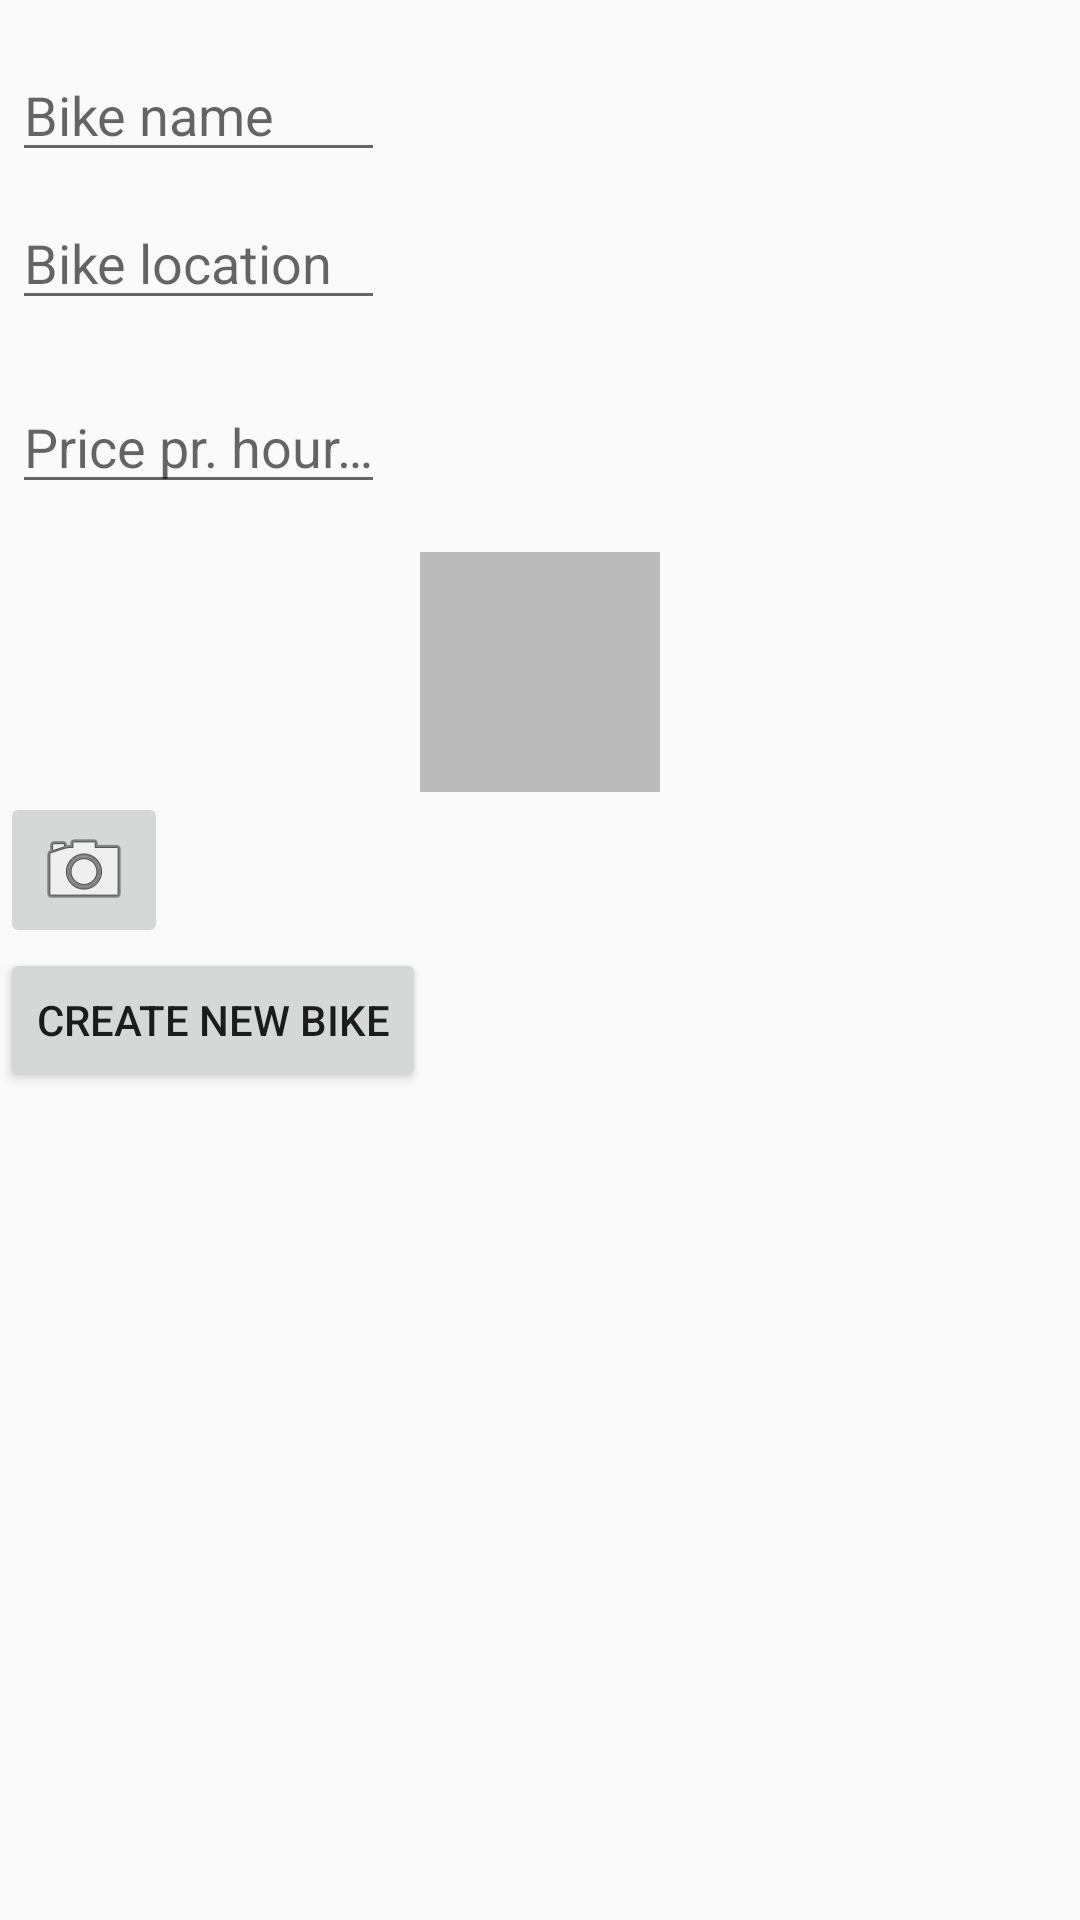

The Android layout XML behind this screen, and the referenced resources:
<!-- AndroidManifest.xml: application theme AppTheme -->
<!-- res/layout/fragment_new_bike.xml -->
<LinearLayout xmlns:android="http://schemas.android.com/apk/res/android"
              android:orientation="vertical"
              android:layout_width="wrap_content"
              android:layout_height="wrap_content">

    <LinearLayout
            android:layout_width="wrap_content"
            android:layout_height="wrap_content"
            android:orientation="vertical">

        <EditText
                android:id="@+id/bike_name"
                android:inputType="textNoSuggestions"
                android:layout_width="match_parent"
                android:layout_height="wrap_content"
                android:layout_marginTop="16dp"
                android:layout_marginLeft="4dp"
                android:layout_marginRight="4dp"
                android:layout_marginBottom="4dp"
                android:hint="@string/hint_bike_name" />
        <EditText
                android:id="@+id/bike_location"
                android:inputType="textNoSuggestions"
                android:layout_width="match_parent"
                android:layout_height="wrap_content"
                android:layout_marginTop="4dp"
                android:layout_marginLeft="4dp"
                android:layout_marginRight="4dp"
                android:layout_marginBottom="16dp"
                android:fontFamily="sans-serif"
                android:hint="@string/hint_bike_location"/>
        <EditText
                android:id="@+id/bike_price"
                android:inputType="textNoSuggestions"
                android:layout_width="match_parent"
                android:layout_height="wrap_content"
                android:layout_marginTop="4dp"
                android:layout_marginLeft="4dp"
                android:layout_marginRight="4dp"
                android:layout_marginBottom="16dp"
                android:fontFamily="sans-serif"
                android:hint="@string/hint_bike_price"/>

    </LinearLayout>

    <ImageView
            android:layout_width="80dp"
            android:layout_height="80dp"
            android:layout_gravity="center"
            android:scaleType="center"
            android:cropToPadding="true"
            android:background="@color/colorBackground"
            android:id="@+id/bike_photo"/>

    <ImageButton
            android:src="@android:drawable/ic_menu_camera"
            android:layout_width="wrap_content"
            android:layout_height="wrap_content"
            android:id="@+id/btn_camera"/>

    <Button
            android:text="@string/btn_add_new_bike"
            android:layout_width="wrap_content"
            android:layout_height="wrap_content" android:id="@+id/btn_add_new_bike"/>
</LinearLayout>
<!-- resources referenced by this layout -->
<resources>
  <color name="colorBackground">#BBBBBB</color>
  <string name="btn_add_new_bike">Create new bike</string>
  <string name="hint_bike_location">Bike location</string>
  <string name="hint_bike_name">Bike name</string>
  <string name="hint_bike_price">"Price pr. hour…"</string>
  <style name="AppTheme" parent="Theme.AppCompat.Light.DarkActionBar">
          
          <item name="colorPrimary">@color/colorPrimary</item>
          <item name="colorPrimaryDark">@color/colorPrimaryLight</item>
          <item name="colorAccent">@color/colorSecondary</item>
      </style>
  <color name="colorPrimary">#243D4D</color>
  <color name="colorPrimaryLight">#304E64</color>
  <color name="colorSecondary">#FFAD4C</color>
</resources>
